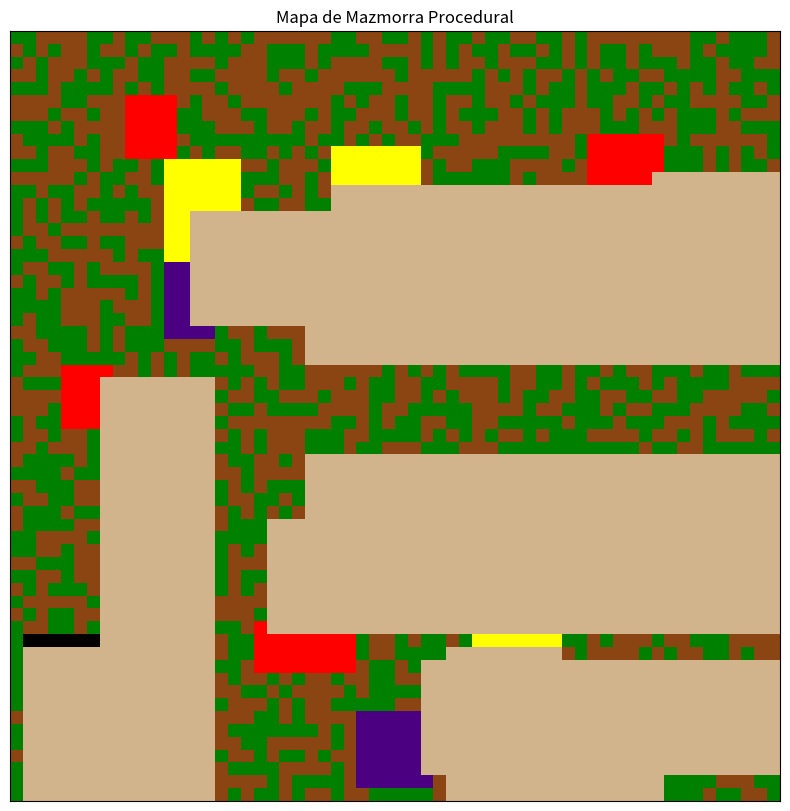

The matplotlib source for this figure:
import numpy as np
import matplotlib.pyplot as plt
import random


def crear_habitacion(mapa, min_size, max_size, tipo_habitacion):
    h = random.randint(min_size, max_size)
    w = random.randint(min_size, max_size)
    x = random.randint(1, mapa.shape[1] - w - 1)
    y = random.randint(1, mapa.shape[0] - h - 1)

    # Asegurar que la habitación no se superponga con otras
    if np.any(mapa[y : y + h, x : x + w] != ""):
        return False

    mapa[y : y + h, x : x + w] = tipo_habitacion
    return (x, y, w, h)


def crear_pasillo(mapa, desde, hasta, tipo_pasillo):
    x1, y1, w1, h1 = desde
    x2, y2, w2, h2 = hasta

    start_x = random.randint(x1, x1 + w1 - 1)
    start_y = random.randint(y1, y1 + h1 - 1)
    end_x = random.randint(x2, x2 + w2 - 1)
    end_y = random.randint(y2, y2 + h2 - 1)

    # Determinar dirección y dimensiones del pasillo
    if abs(start_x - end_x) > abs(start_y - end_y):  # Pasillo horizontal
        step = 1 if start_x < end_x else -1
        for x in range(start_x, end_x + step, step):
            mapa[start_y : max(start_y + 3, mapa.shape[0]), x] = tipo_pasillo
            if abs(x - start_x) > 7:
                break
    else:  # Pasillo vertical
        step = 1 if start_y < end_y else -1
        for y in range(start_y, end_y + step, step):
            mapa[y, start_x : max(start_x + 3, mapa.shape[1])] = tipo_pasillo
            if abs(y - start_y) > 7:
                break


def generar_mapa_dungeon(dimx, dimy):
    mapa = np.full((dimy, dimx), "", dtype=object)

    tipos_habitacion = ["dungeon", "boss", "god", "psycho", "hell"]
    tipos_pasillo = ["path"]

    habitaciones = []
    max_intentos = 100  # Evitar un bucle infinito si no hay más espacio
    intentos = 0
    while intentos < max_intentos:
        tipo_habitacion = random.choice(tipos_habitacion)
        nueva_habitacion = crear_habitacion(mapa, 4, 10, tipo_habitacion)
        if nueva_habitacion:
            if habitaciones:
                crear_pasillo(
                    mapa,
                    habitaciones[-1],
                    nueva_habitacion,
                    random.choice(tipos_pasillo),
                )
            habitaciones.append(nueva_habitacion)
        intentos += 1

    # Rellenar el resto del mapa con 'grass' y 'dirt'
    for y in range(mapa.shape[0]):
        for x in range(mapa.shape[1]):
            if mapa[y, x] == "":
                mapa[y, x] = random.choice(["grass", "dirt"])

    # Convertir nombres a colores RGB
    color_map = {
        "grass": [0, 128, 0],
        "dirt": [139, 69, 19],
        "path": [210, 180, 140],
        "dungeon": [128, 128, 128],
        "boss": [255, 0, 0],
        "god": [255, 255, 0],
        "psycho": [75, 0, 130],
        "hell": [0, 0, 0],
    }
    mapa_colorido = np.array([[color_map[cell] for cell in row] for row in mapa])

    # Visualización
    plt.figure(figsize=(10, 10))
    plt.imshow(mapa_colorido, interpolation="nearest")
    plt.title("Mapa de Mazmorra Procedural")
    plt.xticks([])
    plt.yticks([])
    plt.show()


# Ejemplo de uso
generar_mapa_dungeon(60, 60)
